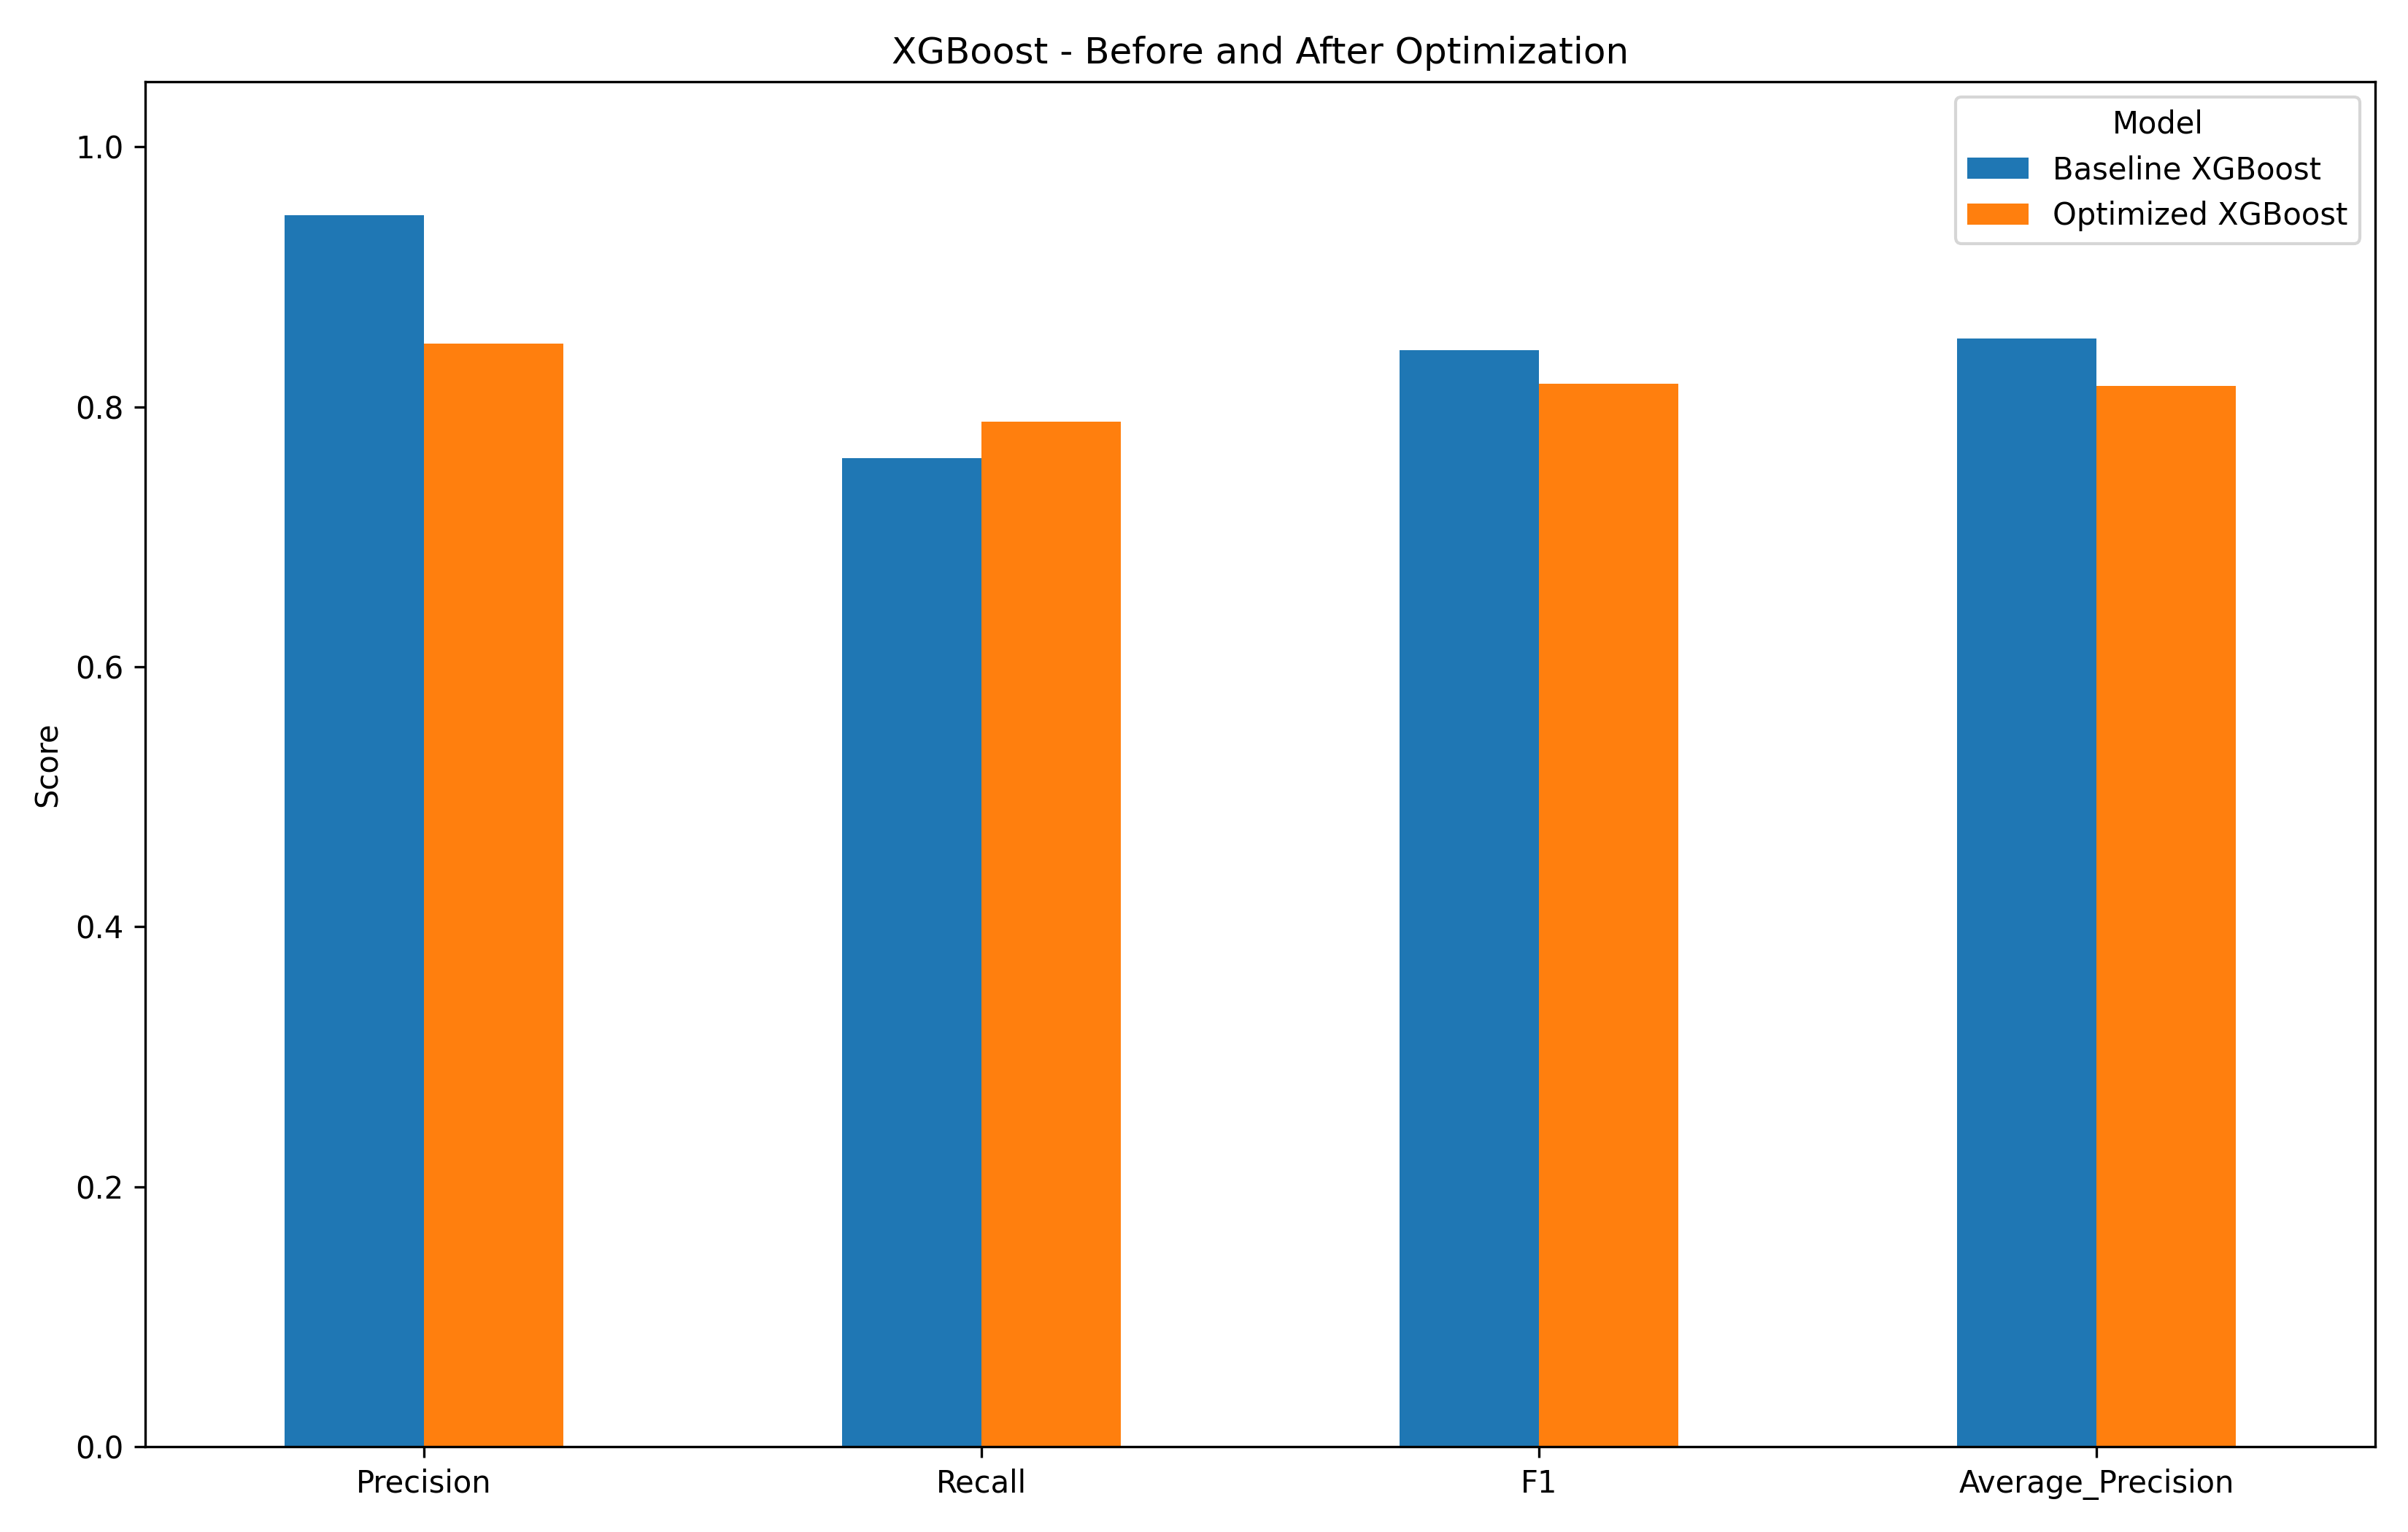

The file beside this chart, header and first rows:
Model, Accuracy, Precision, Recall, F1, ROC_AUC, Average_Precision, True_Positives, True_Negatives, False_Positives, False_Negatives, Prediction_Time, Training_Time, Model_Size_MB
Baseline XGBoost, 0.9995, 0.9474, 0.7606, 0.8438, 0.9737, 0.8524, 54, 42485, 3, 17, 0.0618, 4.446, 0.1738
Optimized XGBoost, 0.9994, 0.8485, 0.7887, 0.8175, 0.9824, 0.8158, 56, 42478, 10, 15, 0.02524, 0.7779, 0.0352
